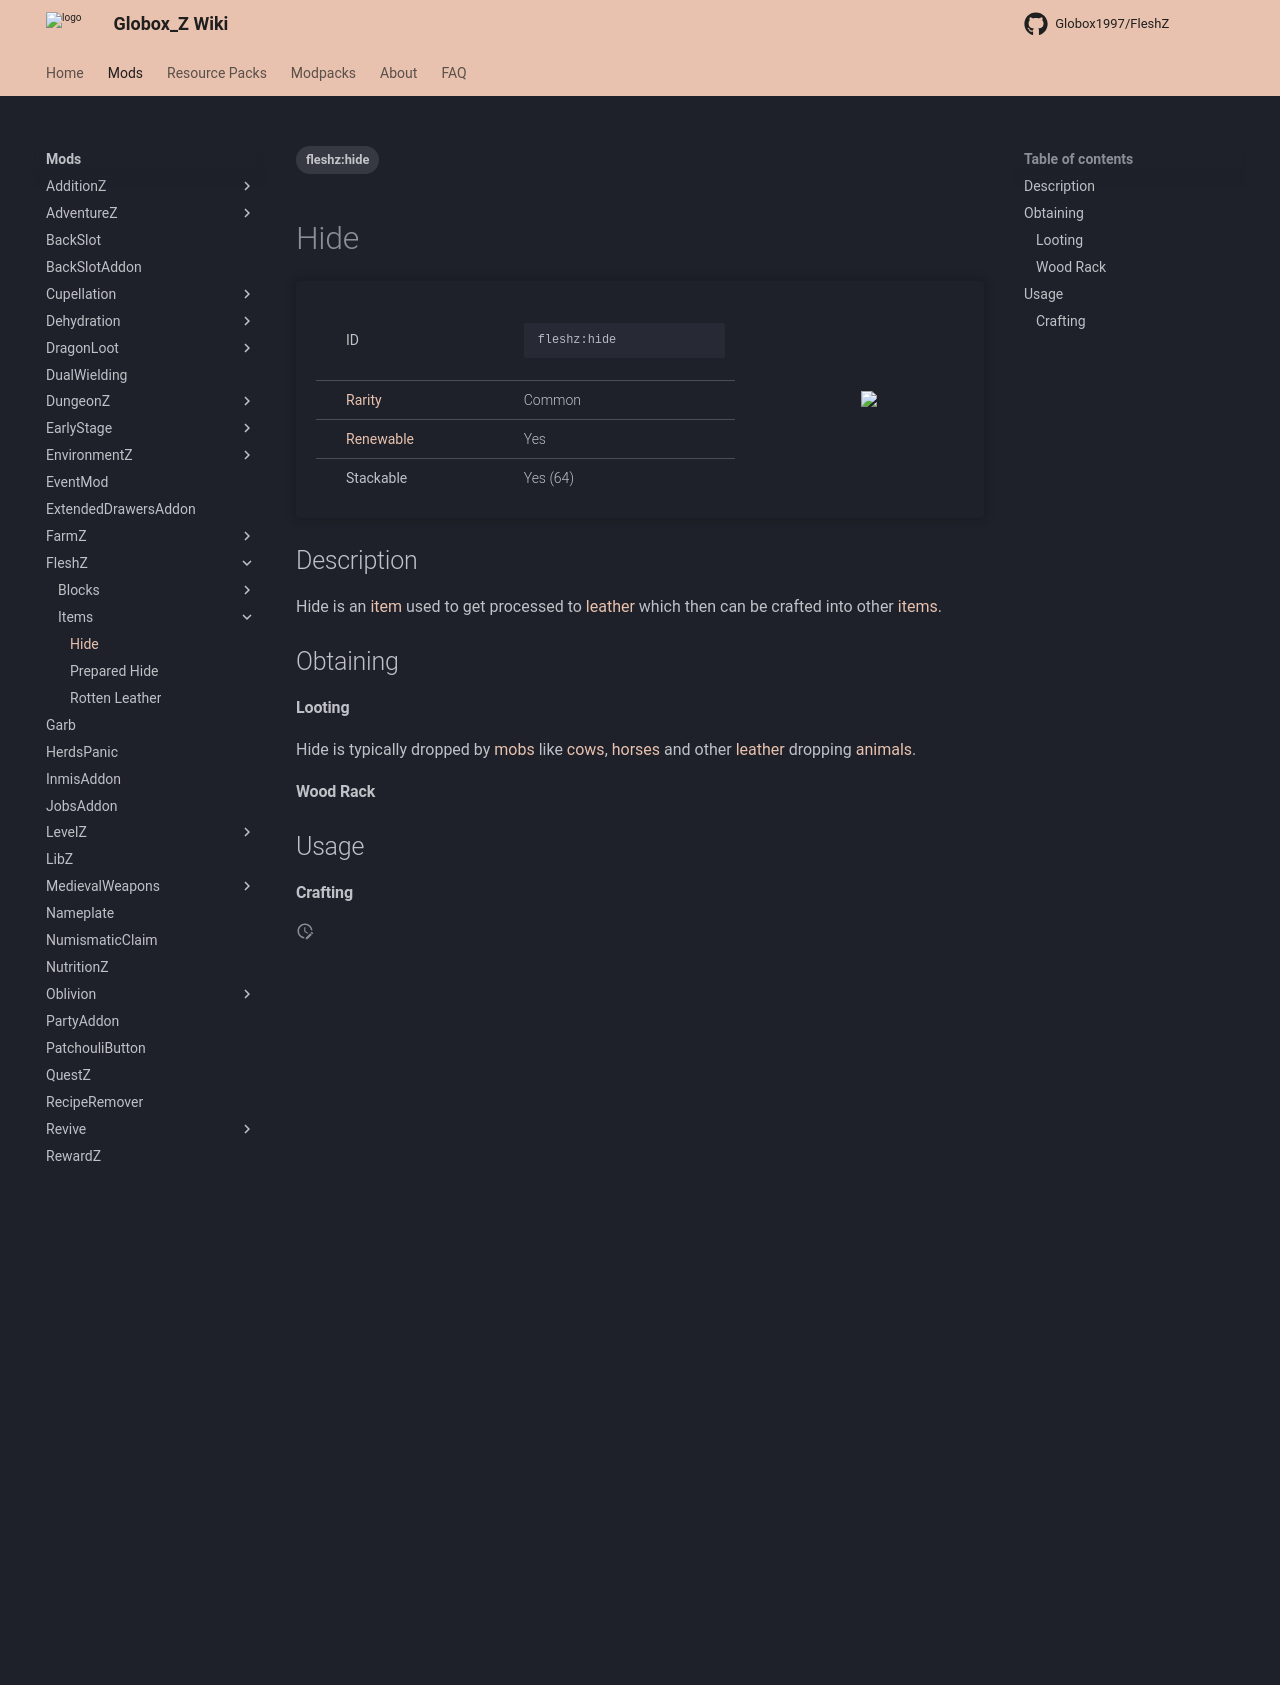

repository: Globox1997/wiki · page: mods/FleshZ/Items/Hide/index.html · generator: mkdocs

---
title: Hide
project: fleshz
summary: fleshz item hide
tags:
    - fleshz:hide
---
# Hide
<div class="main_table">
<div class="left_main_table">
<table class="left_table">
    <tbody>
        <tr>
            <td class="first-column">ID</td>
            <td class="second-column">
            ```
            fleshz:hide
            ```
            </td>
        </tr>
        <tr id="linear-top">
            <td class="first-column"><a href="https://minecraft.wiki/w/Rarity" target="_blank">Rarity</a></td>
            <td class="second-column">Common</td>
        </tr>
        <tr id="linear-top">
            <td class="first-column"><a href="https://minecraft.wiki/w/Renewable_resource" target="_blank">Renewable</a></td>
            <td class="second-column">Yes</td>
        </tr>
        <tr id="linear-top">
            <td class="first-column">Stackable</td>
            <td class="second-column">Yes (64)</td>
        </tr>
    </tbody>
</table>
</div>
    <img src="/wiki/assets/fleshz/items/hide.png" loading="lazy" class="right_img_table"/>
</div>

## Description
Hide is an [item](https://minecraft.wiki/w/Item) used to get processed to [leather](https://minecraft.wiki/w/Leather) which then can be crafted into other [items](https://minecraft.wiki/w/Item).

## Obtaining
#### Looting
Hide is typically dropped by [mobs](https://minecraft.wiki/w/Mob) like [cows](https://minecraft.wiki/w/Cow), [horses](https://minecraft.wiki/w/Horse) and other [leather](https://minecraft.wiki/w/Leather) dropping [animals](https://minecraft.wiki/w/Animal).

#### Wood Rack
<div id="crafting-table">
<div class="crafting-element" crafting-type="wood_rack">
input[
    1=fleshz:rotten_leather, Rotten Leather
]
output[fleshz:hide, Hide]
</div>
</div>

## Usage
#### Crafting
<div id="crafting-table">
<div class="crafting-element" crafting-type="vanilla_crafting">
input[
    1=sugar, Sugar, https://minecraft.wiki/w/Sugar;
    2=sugar, Sugar, https://minecraft.wiki/w/Sugar;
    4=sugar, Sugar, https://minecraft.wiki/w/Sugar;
    5=fleshz:hide, Hide
]
output[fleshz:prepared_hide, Prepared Hide ]
</div>
</div>
